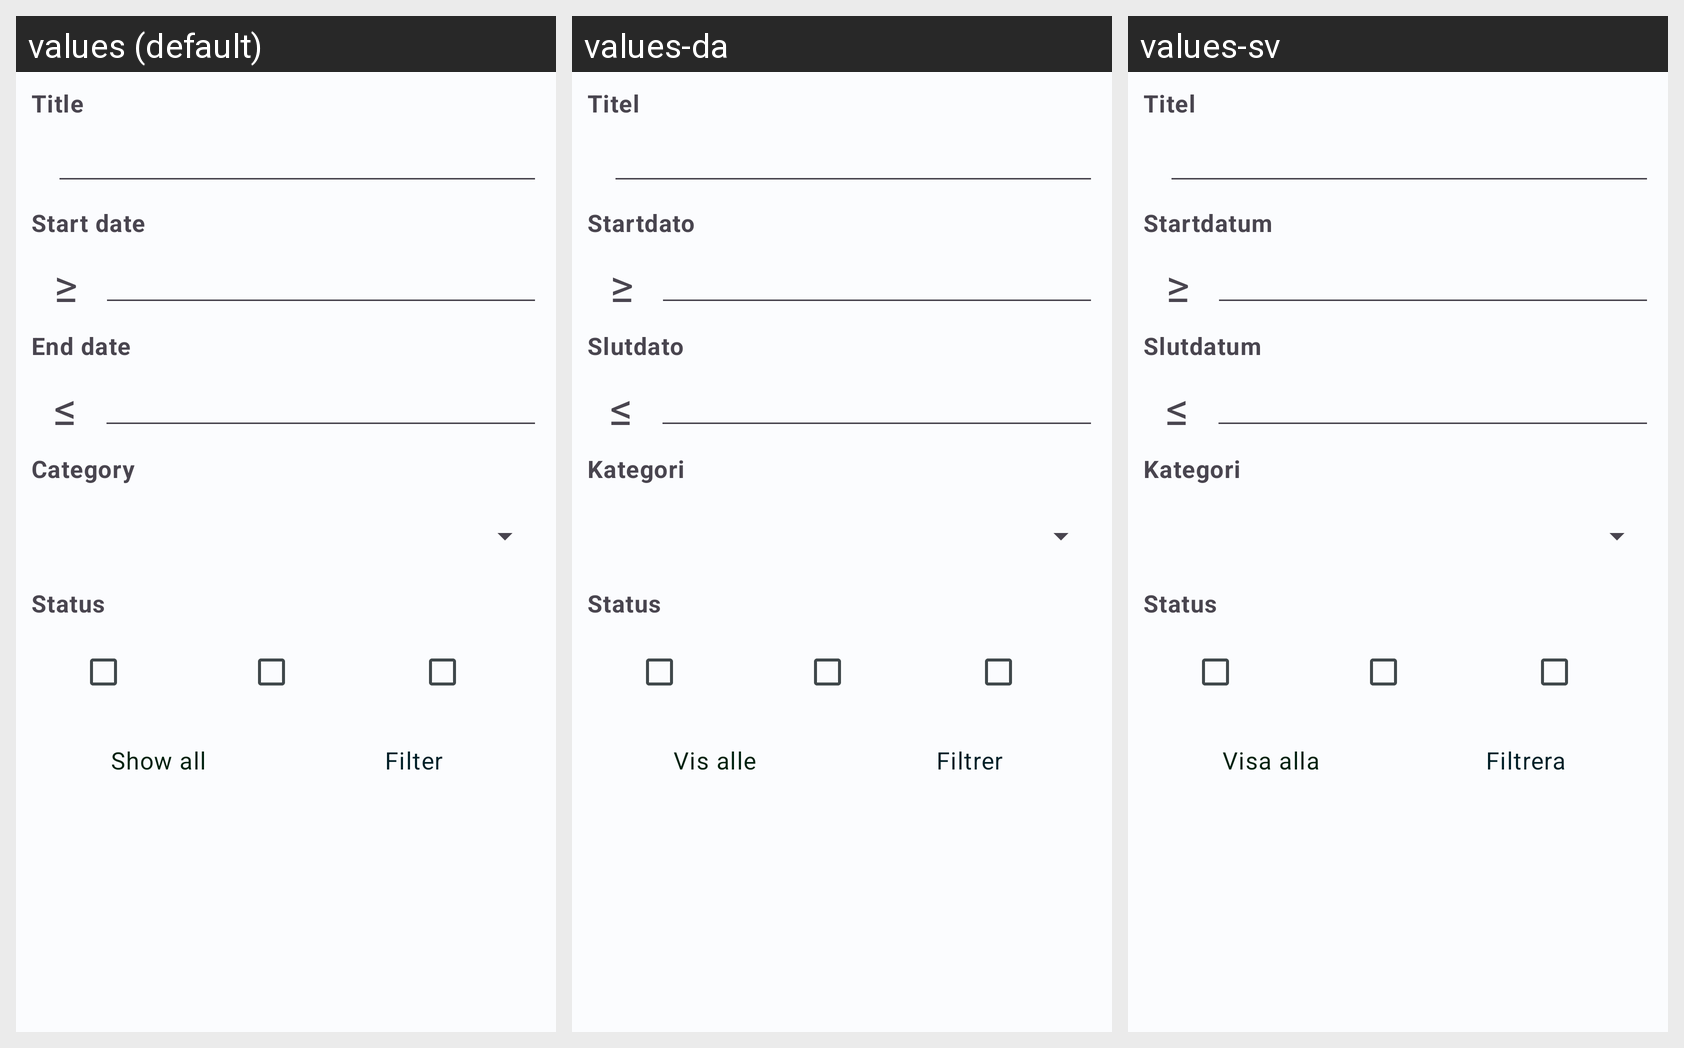

The same Android screen rendered under several of its app's locales, left to right. List the strings drawn on it with the default value and each locale's translation.
Android screen res/layout/filter_treatments.xml rendered under 3 locales, left to right: values (default), values-da, values-sv. Device: Nexus 5 (rendered at 1080×1920; each locale shown at half size, 540×960, under a caption strip naming it); theme Theme.HealthTrackR.
Other locales in the repository, not shown: values-de, values-es, values-fr, values-it, values-pt, values-ru.
Strings drawn on this screen, with the default value and each locale's value (text and hints the layout hard-codes, and strings that could not be matched under every locale, appear in the picture but are not listed):

treatments_title
  values: Title
  values-da: Titel
  values-sv: Titel

treatments_start_date
  values: Start date
  values-da: Startdato
  values-sv: Startdatum

filter_greater_or_equal
  values: ≥
  values-da: ≥  [not translated; the default value is used]
  values-sv: ≥  [not translated; the default value is used]

treatments_end_date
  values: End date
  values-da: Slutdato
  values-sv: Slutdatum

filter_less_or_equal
  values: ≤
  values-da: ≤  [not translated; the default value is used]
  values-sv: ≤  [not translated; the default value is used]

treatments_category
  values: Category
  values-da: Kategori
  values-sv: Kategori

treatments_status
  values: Status
  values-da: Status
  values-sv: Status

filter_show_all
  values: Show all
  values-da: Vis alle
  values-sv: Visa alla

filter_filter
  values: Filter
  values-da: Filtrer
  values-sv: Filtrera
